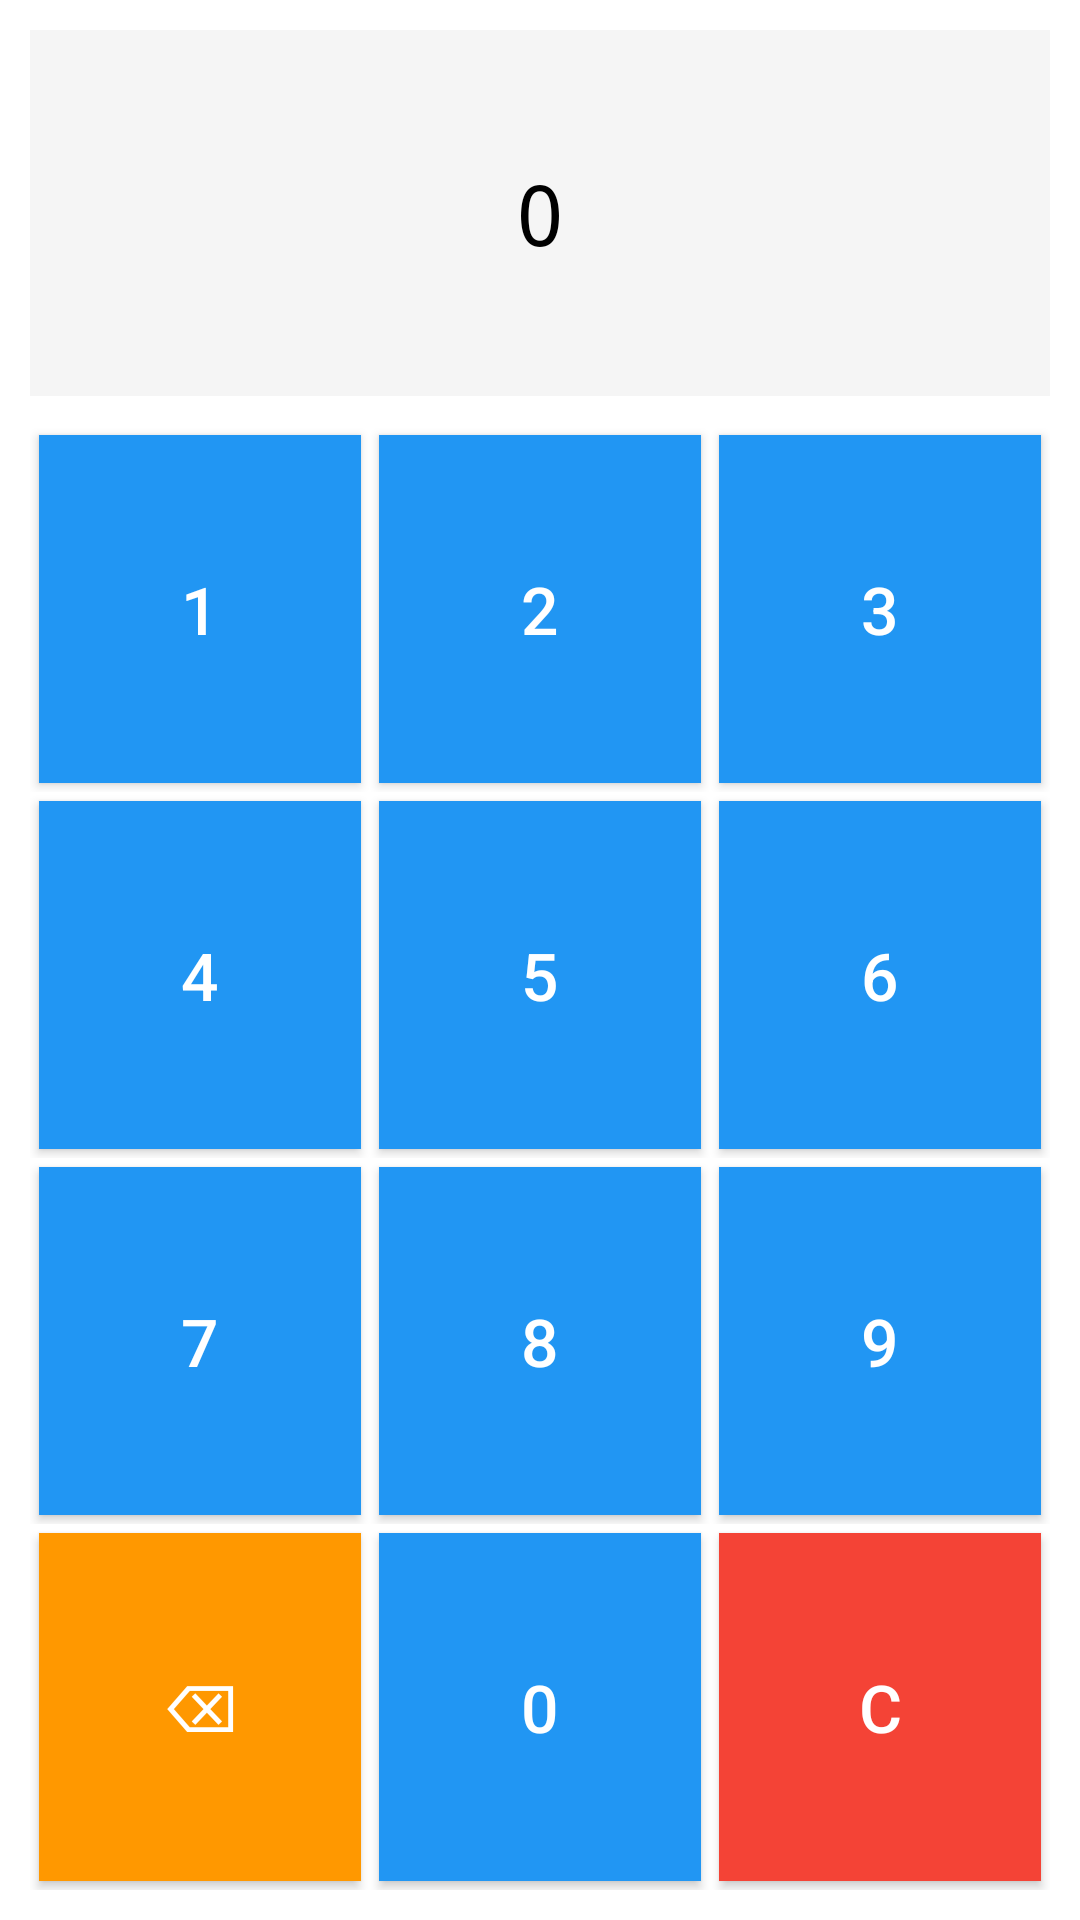

Produce the Android XML layout that renders to this screen, including the resource entries it uses.
<!-- AndroidManifest.xml: application theme Theme.ControlTower -->
<!-- res/layout/dialog_numeric_keyboard.xml -->
<?xml version="1.0" encoding="utf-8"?>
<LinearLayout xmlns:android="http://schemas.android.com/apk/res/android"
    android:layout_width="match_parent"
    android:layout_height="match_parent"
    android:orientation="vertical"
    android:padding="10dp"
    android:background="#FFFFFF">

    
    <TextView
        android:id="@+id/tvDollyDisplay"
        android:layout_width="match_parent"
        android:layout_height="0dp"
        android:layout_weight="1"
        android:minHeight="56dp"
        android:background="#F5F5F5"
        android:gravity="center"
        android:text="0"
        android:textColor="#000000"
        android:textSize="28sp"
        android:fontFamily="monospace"
        android:layout_marginBottom="10dp"
        android:padding="10dp"/>

    
    <LinearLayout
        android:layout_width="match_parent"
        android:layout_height="0dp"
        android:layout_weight="4"
        android:orientation="vertical">

        
        <LinearLayout
            android:layout_width="match_parent"
            android:layout_height="0dp"
            android:layout_weight="1"
            android:orientation="horizontal">

            <Button
                android:id="@+id/btn1"
                android:layout_width="0dp"
                android:layout_height="match_parent"
                android:layout_weight="1"
                android:layout_margin="3dp"
                android:text="1"
                android:textSize="22sp"
                android:textColor="#FFFFFF"
                android:background="#2196F3"/>

            <Button
                android:id="@+id/btn2"
                android:layout_width="0dp"
                android:layout_height="match_parent"
                android:layout_weight="1"
                android:layout_margin="3dp"
                android:text="2"
                android:textSize="22sp"
                android:textColor="#FFFFFF"
                android:background="#2196F3"/>

            <Button
                android:id="@+id/btn3"
                android:layout_width="0dp"
                android:layout_height="match_parent"
                android:layout_weight="1"
                android:layout_margin="3dp"
                android:text="3"
                android:textSize="22sp"
                android:textColor="#FFFFFF"
                android:background="#2196F3"/>
        </LinearLayout>

        
        <LinearLayout
            android:layout_width="match_parent"
            android:layout_height="0dp"
            android:layout_weight="1"
            android:orientation="horizontal">

            <Button
                android:id="@+id/btn4"
                android:layout_width="0dp"
                android:layout_height="match_parent"
                android:layout_weight="1"
                android:layout_margin="3dp"
                android:text="4"
                android:textSize="22sp"
                android:textColor="#FFFFFF"
                android:background="#2196F3"/>

            <Button
                android:id="@+id/btn5"
                android:layout_width="0dp"
                android:layout_height="match_parent"
                android:layout_weight="1"
                android:layout_margin="3dp"
                android:text="5"
                android:textSize="22sp"
                android:textColor="#FFFFFF"
                android:background="#2196F3"/>

            <Button
                android:id="@+id/btn6"
                android:layout_width="0dp"
                android:layout_height="match_parent"
                android:layout_weight="1"
                android:layout_margin="3dp"
                android:text="6"
                android:textSize="22sp"
                android:textColor="#FFFFFF"
                android:background="#2196F3"/>
        </LinearLayout>

        
        <LinearLayout
            android:layout_width="match_parent"
            android:layout_height="0dp"
            android:layout_weight="1"
            android:orientation="horizontal">

            <Button
                android:id="@+id/btn7"
                android:layout_width="0dp"
                android:layout_height="match_parent"
                android:layout_weight="1"
                android:layout_margin="3dp"
                android:text="7"
                android:textSize="22sp"
                android:textColor="#FFFFFF"
                android:background="#2196F3"/>

            <Button
                android:id="@+id/btn8"
                android:layout_width="0dp"
                android:layout_height="match_parent"
                android:layout_weight="1"
                android:layout_margin="3dp"
                android:text="8"
                android:textSize="22sp"
                android:textColor="#FFFFFF"
                android:background="#2196F3"/>

            <Button
                android:id="@+id/btn9"
                android:layout_width="0dp"
                android:layout_height="match_parent"
                android:layout_weight="1"
                android:layout_margin="3dp"
                android:text="9"
                android:textSize="22sp"
                android:textColor="#FFFFFF"
                android:background="#2196F3"/>
        </LinearLayout>

        
        <LinearLayout
            android:layout_width="match_parent"
            android:layout_height="0dp"
            android:layout_weight="1"
            android:orientation="horizontal">

            <Button
                android:id="@+id/btnBackspace"
                android:layout_width="0dp"
                android:layout_height="match_parent"
                android:layout_weight="1"
                android:layout_margin="3dp"
                android:text="⌫"
                android:textSize="22sp"
                android:textColor="#FFFFFF"
                android:background="#FF9800"/>

            <Button
                android:id="@+id/btn0"
                android:layout_width="0dp"
                android:layout_height="match_parent"
                android:layout_weight="1"
                android:layout_margin="3dp"
                android:text="0"
                android:textSize="22sp"
                android:textColor="#FFFFFF"
                android:background="#2196F3"/>

            <Button
                android:id="@+id/btnClear"
                android:layout_width="0dp"
                android:layout_height="match_parent"
                android:layout_weight="1"
                android:layout_margin="3dp"
                android:text="C"
                android:textSize="22sp"
                android:textColor="#FFFFFF"
                android:background="#F44336"/>
        </LinearLayout>

    </LinearLayout>

</LinearLayout>
<!-- resources referenced by this layout -->
<resources>
  <style name="Theme.ControlTower" parent="Base.Theme.ControlTower" />
  <style name="Base.Theme.ControlTower" parent="Theme.Material3.DayNight.NoActionBar">
          
          
      </style>
</resources>
